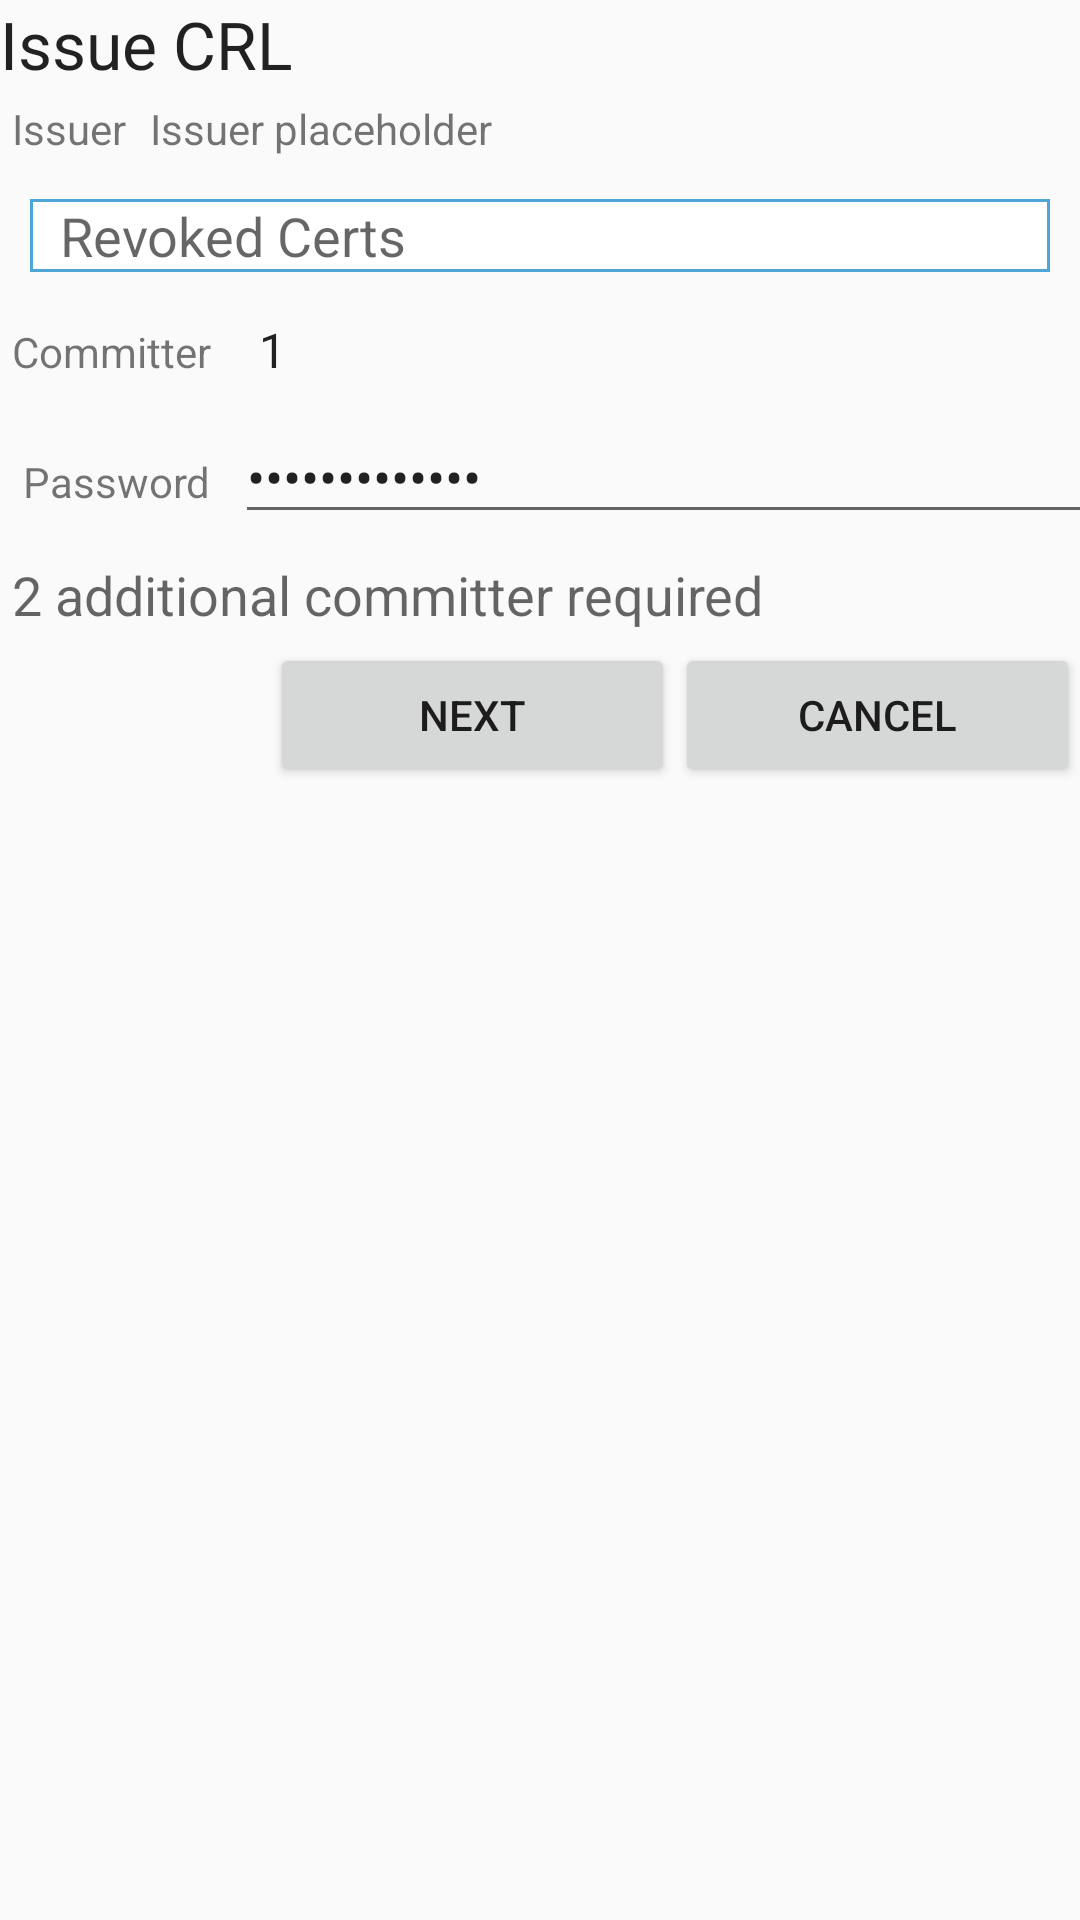

Android layout source for this screen:
<!-- AndroidManifest.xml: application theme AppTheme -->
<!-- res/layout/review_crl_fragment.xml -->
<?xml version="1.0" encoding="utf-8"?>
<GridLayout xmlns:android="http://schemas.android.com/apk/res/android"
    xmlns:tools="http://schemas.android.com/tools"
    android:layout_width="match_parent"
    android:layout_height="match_parent"
    android:orientation="vertical"
    android:tag="reviewCSRFragmentTag"
    tools:context=".ReviewCSRFragment">

    <TextView
        android:layout_width="match_parent"
        android:layout_height="wrap_content"
        android:text="Issue CRL"
        android:textAppearance="@style/TextAppearance.AppCompat.Large" />

    <GridLayout

        android:id="@+id/LayoutReviewCRLFragment"
        android:layout_width="match_parent"

        android:layout_height="wrap_content"
        android:alignmentMode="alignBounds"
        android:columnCount="2"

        android:columnOrderPreserved="false"
        android:useDefaultMargins="true">

        <TextView
            android:id="@+id/txtCsrCrlIssuer"
            android:layout_height="wrap_content"
            android:layout_row="0"
            android:layout_column="0"
            android:layout_gravity="left"
            android:text="Issuer" />

        <TextView
            android:id="@+id/txtCrlIssuer"
            android:layout_height="wrap_content"
            android:layout_row="0"
            android:layout_column="1"
            android:layout_gravity="left"
            android:text="Issuer placeholder" />



    </GridLayout>

    <RelativeLayout
        android:id="@+id/LayoutReviewRevokedCerts"
        android:layout_width="match_parent"
        android:layout_height="wrap_content"
        android:orientation="vertical">

        <LinearLayout
            android:layout_width="match_parent"
            android:layout_height="wrap_content"
            android:layout_alignParentLeft="false"
            android:layout_alignParentTop="true"
            android:layout_margin="10dp"
            android:background="@drawable/selector_fieldset_background"
            android:orientation="vertical">

            <TextView
                android:id="@+id/textView1"
                android:layout_width="wrap_content"
                android:layout_height="wrap_content"
                android:paddingLeft="10dp"
                android:paddingRight="20dp"
                android:text="Revoked Certs"
                android:textAppearance="@style/TextAppearance.AppCompat.Medium" />

            <GridLayout
                android:id="@+id/LayoutReviewCRLItems"
                android:layout_width="match_parent"
                android:layout_height="wrap_content"
                android:alignmentMode="alignBounds"
                android:columnCount="3"
                android:columnOrderPreserved="false"
                android:useDefaultMargins="true">

            </GridLayout>
        </LinearLayout>

    </RelativeLayout>

    <GridLayout

        android:id="@+id/layoutReviewCommitterFragment"
        android:layout_width="match_parent"

        android:layout_height="wrap_content"
        android:alignmentMode="alignBounds"
        android:columnCount="2"

        android:columnOrderPreserved="false"
        android:useDefaultMargins="true">

        <TextView
            android:layout_height="wrap_content"
            android:layout_row="0"
            android:layout_column="0"
            android:layout_gravity="end"
            android:text="Committer" />

        <Spinner
            android:id="@+id/spinnerCommitterName"
            android:layout_width="match_parent"
            android:layout_height="wrap_content"
            android:layout_row="0"
            android:layout_column="1"
            android:entries="@array/committer_array" />

        <TextView
            android:layout_height="wrap_content"
            android:layout_row="1"
            android:layout_column="0"
            android:layout_gravity="end"
            android:text="Password" />

        <EditText
            android:id="@+id/txtReview_QPW1"
            android:layout_width="match_parent"
            android:layout_height="wrap_content"
            android:layout_row="1"
            android:layout_column="1"
            android:ems="10"
            android:gravity="start"
            android:inputType="textPassword"
            android:text="Quorum member" />

    </GridLayout>

    <TextView
        android:id="@+id/txtReview_CommiterHint"
        android:layout_width="match_parent"
        android:layout_height="wrap_content"
        android:layout_margin="4dp"
        android:text="2 additional committer required"
        android:textAppearance="@style/TextAppearance.AppCompat.Medium" />

    <LinearLayout
        android:layout_width="fill_parent"
        android:layout_height="wrap_content"
        android:orientation="horizontal">

        <View
            android:layout_width="0dp"
            android:layout_height="wrap_content"
            android:layout_weight="0.25" />

        <Button
            android:id="@+id/btnSubmit"
            android:layout_width="0dp"
            android:layout_height="wrap_content"
            android:layout_weight="0.375"
            android:text="@string/next" />

        <Button
            android:id="@+id/btnCancel"
            android:layout_width="0dp"
            android:layout_height="wrap_content"
            android:layout_weight="0.375"
            android:text="@string/cancel" />
    </LinearLayout>
</GridLayout>
<!-- resources referenced by this layout -->
<resources>
  <string-array name="committer_array">
          <item>1</item>
          <item>2</item>
          <item>3</item>
          <item>4</item>
      </string-array>
  <!-- drawable selector_fieldset_background (drawable) -->
  <?xml version="1.0" encoding="utf-8"?>
  <shape xmlns:android="http://schemas.android.com/apk/res/android"
      android:shape="rectangle" >
      <solid android:color="#FFFFFF" />
      <stroke
          android:width="1dip"
          android:color="#4fa5d5" />
  </shape>
  <string name="cancel">Cancel</string>
  <string name="next">Next</string>
  <style name="AppTheme" parent="Theme.AppCompat.Light.DarkActionBar">
          
          <item name="colorPrimary">@color/colorPrimary</item>
          <item name="colorPrimaryDark">@color/colorPrimaryDark</item>
          <item name="colorAccent">@color/colorAccent</item>
      </style>
  <color name="colorPrimary">#008577</color>
  <color name="colorPrimaryDark">#00574B</color>
  <color name="colorAccent">#D81B60</color>
</resources>
